Labelled photos from "casting_data_augm", an image-classification folder in AdKamat2411/Manufacturing-Detection. The possible labels are: defective front, ok front.

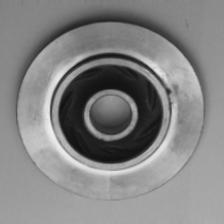
Label: defective front

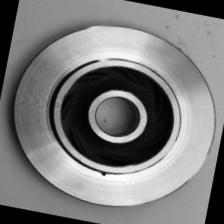
Label: defective front

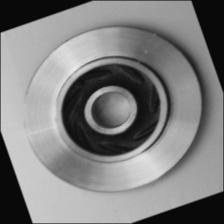
Label: ok front

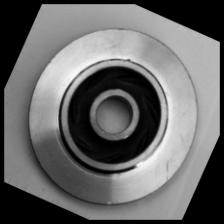
Label: defective front

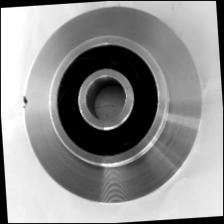
Label: defective front

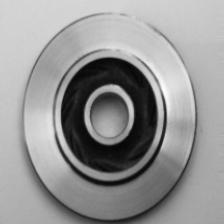
Label: ok front
